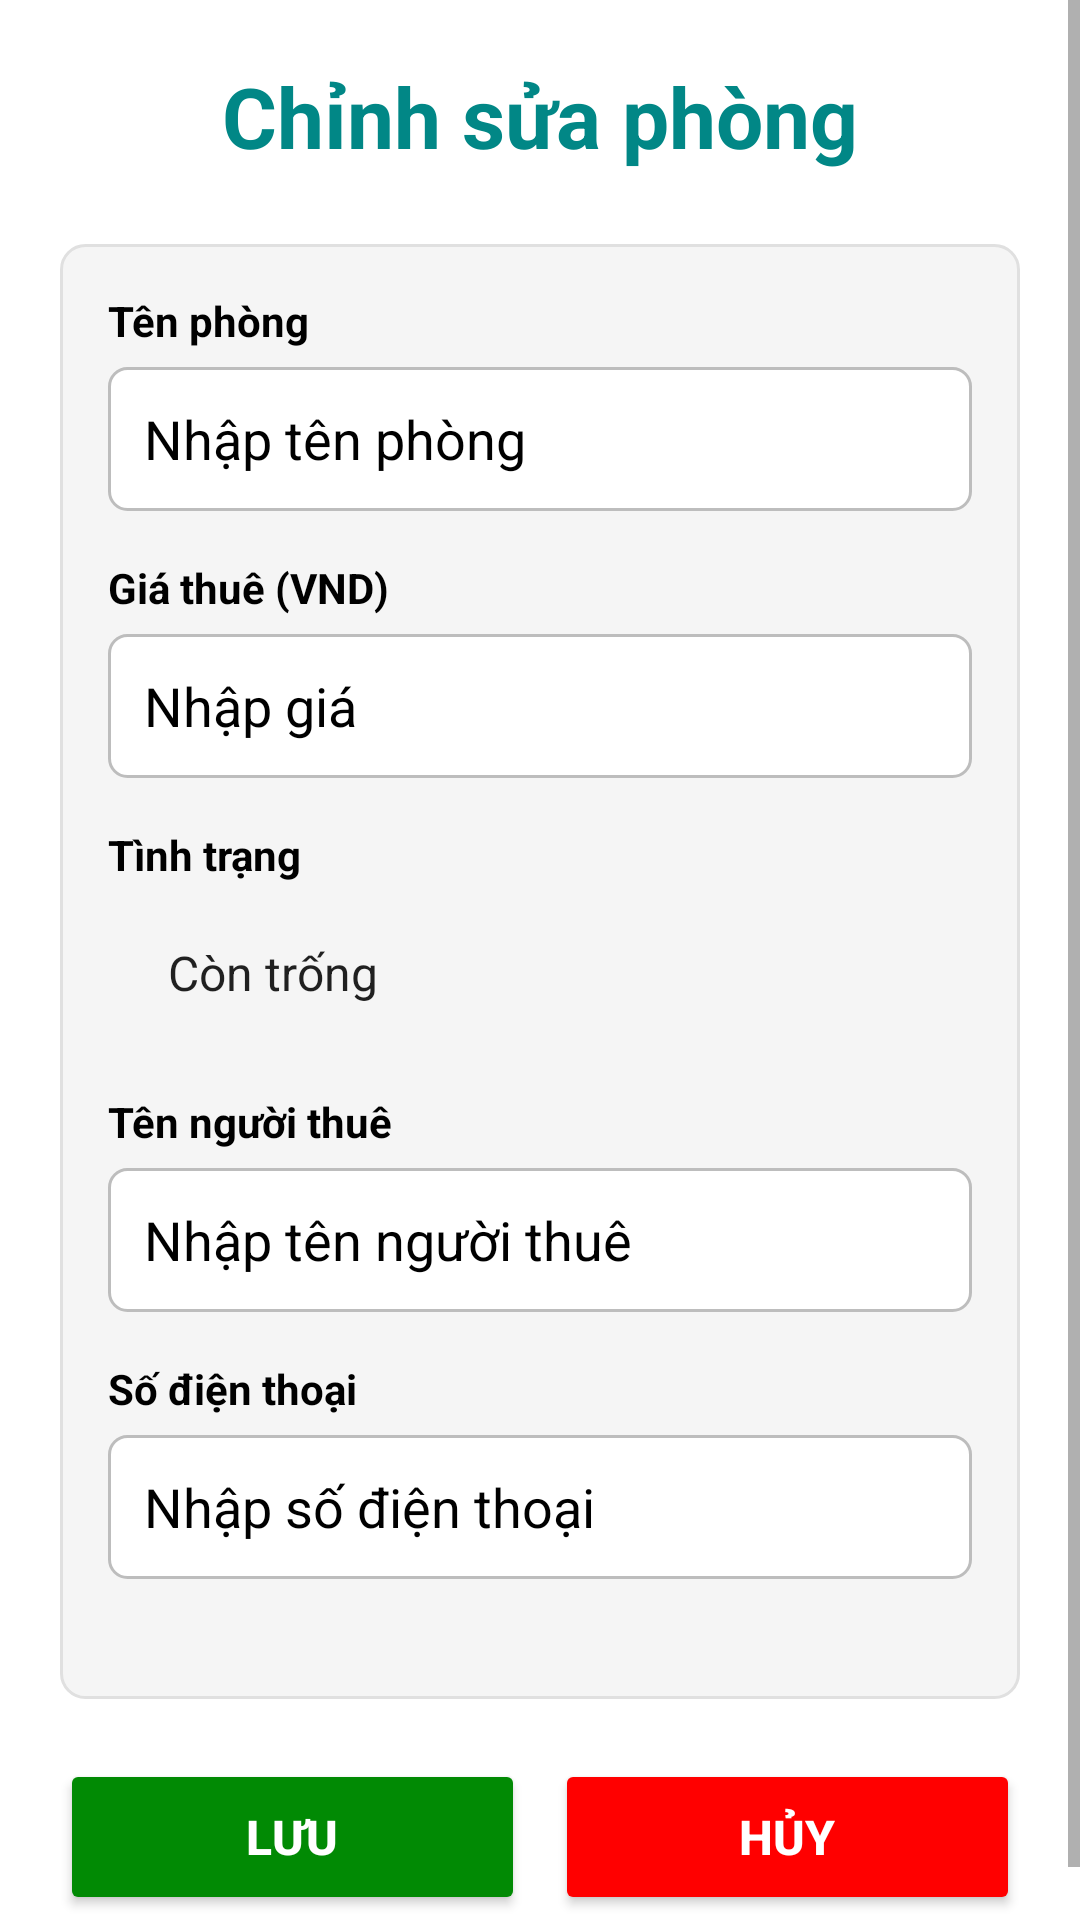

Layout XML and referenced resources for this Android screen:
<!-- AndroidManifest.xml: activity theme Theme.N7 -->
<!-- res/layout/activity_edit_room.xml -->
<?xml version="1.0" encoding="utf-8"?>

<ScrollView xmlns:android="http://schemas.android.com/apk/res/android"
    android:layout_width="match_parent"
    android:layout_height="match_parent"
    android:background="@color/white">

    <LinearLayout
        android:layout_width="match_parent"
        android:layout_height="wrap_content"
        android:orientation="vertical"
        android:padding="20dp">

        
        <TextView
            android:layout_width="match_parent"
            android:layout_height="wrap_content"
            android:text="Chỉnh sửa phòng"
            android:textSize="28sp"
            android:textStyle="bold"
            android:textColor="@color/teal_700"
            android:layout_marginBottom="24dp"
            android:gravity="center" />

        
        <LinearLayout
            android:layout_width="match_parent"
            android:layout_height="wrap_content"
            android:orientation="vertical"
            android:background="@drawable/card_bg"
            android:padding="16dp">

            
            <TextView
                android:layout_width="match_parent"
                android:layout_height="wrap_content"
                android:text="Tên phòng"
                android:textSize="14sp"
                android:textColor="@color/black"
                android:textStyle="bold"
                android:layout_marginBottom="6dp" />

            <EditText
                android:id="@+id/edtName"
                android:layout_width="match_parent"
                android:layout_height="48dp"
                android:hint="Nhập tên phòng"
                android:inputType="text"
                android:paddingStart="12dp"
                android:paddingEnd="12dp"
                android:background="@drawable/input_bg"
                android:layout_marginBottom="16dp"
                android:textColor="@color/black"
                android:textColorHint="@color/black" />

            
            <TextView
                android:layout_width="match_parent"
                android:layout_height="wrap_content"
                android:text="Giá thuê (VND)"
                android:textSize="14sp"
                android:textColor="@color/black"
                android:textStyle="bold"
                android:layout_marginBottom="6dp" />

            <EditText
                android:id="@+id/edtPrice"
                android:layout_width="match_parent"
                android:layout_height="48dp"
                android:hint="Nhập giá"
                android:inputType="numberDecimal"
                android:paddingStart="12dp"
                android:paddingEnd="12dp"
                android:background="@drawable/input_bg"
                android:layout_marginBottom="16dp"
                android:textColor="@color/black"
                android:textColorHint="@color/black" />

            
            <TextView
                android:layout_width="match_parent"
                android:layout_height="wrap_content"
                android:text="Tình trạng"
                android:textSize="14sp"
                android:textColor="@color/black"
                android:textStyle="bold"
                android:layout_marginBottom="6dp" />

            <Spinner
                android:id="@+id/spnStatus"
                android:layout_width="match_parent"
                android:layout_height="48dp"
                android:entries="@array/status_array"
                android:background="@drawable/spinner_bg"
                android:paddingStart="12dp"
                android:paddingEnd="12dp"
                android:layout_marginBottom="16dp" />

            
            <TextView
                android:layout_width="match_parent"
                android:layout_height="wrap_content"
                android:text="Tên người thuê"
                android:textSize="14sp"
                android:textColor="@color/black"
                android:textStyle="bold"
                android:layout_marginBottom="6dp" />

            <EditText
                android:id="@+id/edtTenant"
                android:layout_width="match_parent"
                android:layout_height="48dp"
                android:hint="Nhập tên người thuê"
                android:inputType="text"
                android:paddingStart="12dp"
                android:paddingEnd="12dp"
                android:background="@drawable/input_bg"
                android:layout_marginBottom="16dp"
                android:textColor="@color/black"
                android:textColorHint="@color/black" />

            
            <TextView
                android:layout_width="match_parent"
                android:layout_height="wrap_content"
                android:text="Số điện thoại"
                android:textSize="14sp"
                android:textColor="@color/black"
                android:textStyle="bold"
                android:layout_marginBottom="6dp" />

            <EditText
                android:id="@+id/edtPhone"
                android:layout_width="match_parent"
                android:layout_height="48dp"
                android:hint="Nhập số điện thoại"
                android:inputType="phone"
                android:paddingStart="12dp"
                android:paddingEnd="12dp"
                android:background="@drawable/input_bg"
                android:layout_marginBottom="24dp"
                android:textColor="@color/black"
                android:textColorHint="@color/black" />

        </LinearLayout>

        
        <LinearLayout
            android:layout_width="match_parent"
            android:layout_height="wrap_content"
            android:orientation="horizontal"
            android:spacing="12dp"
            android:layout_marginTop="20dp">

            <Button
                android:id="@+id/btnSave"
                android:layout_width="0dp"
                android:layout_height="52dp"
                android:layout_weight="1"
                android:text="Lưu"
                android:textSize="16sp"
                android:textStyle="bold"
                android:layout_marginEnd="10dp"
                android:textColor="@color/white"
                android:backgroundTint="@color/green" />

            <Button
                android:id="@+id/btnCancel"
                android:layout_width="0dp"
                android:layout_height="52dp"
                android:layout_weight="1"
                android:text="Hủy"
                android:textSize="16sp"
                android:textStyle="bold"
                android:textColor="@color/white"
                android:backgroundTint="@color/red" />

        </LinearLayout>

    </LinearLayout>

</ScrollView>
<!-- resources referenced by this layout -->
<resources>
  <string-array name="status_array">
          <item>@string/status_available</item>
          <item>@string/status_rented</item>
          <item>@string/status_all</item>
      </string-array>
  <color name="black">#FF000000</color>
  <color name="green">#018A04</color>
  <color name="red">#FF0000</color>
  <color name="teal_700">#FF018786</color>
  <color name="white">#FFFFFFFF</color>
  <!-- drawable card_bg (drawable) -->
  <?xml version="1.0" encoding="utf-8"?>
  
  <shape xmlns:android="http://schemas.android.com/apk/res/android">
      <solid android:color="#F5F5F5" />
      <stroke android:color="#E0E0E0" android:width="1dp" />
      <corners android:radius="8dp" />
  </shape>
  <!-- drawable input_bg (drawable) -->
  <?xml version="1.0" encoding="utf-8"?>
  
  <shape xmlns:android="http://schemas.android.com/apk/res/android">
      <solid android:color="@color/white" />
      <stroke android:color="#BDBDBD" android:width="1dp" />
      <corners android:radius="6dp" />
  </shape>
  <style name="Theme.N7" parent="Theme.MaterialComponents.Light.NoActionBar">
          <item name="colorPrimary">@color/primary</item>
          <item name="colorPrimaryVariant">@color/primary_dark</item>
          <item name="colorOnPrimary">@color/white</item>
      </style>
  <string name="status_available">Còn trống</string>
  <string name="status_rented">Đã thuê</string>
  <string name="status_all">Tất cả</string>
  <color name="primary">#2196F3</color>
  <color name="primary_dark">#1976D2</color>
</resources>
